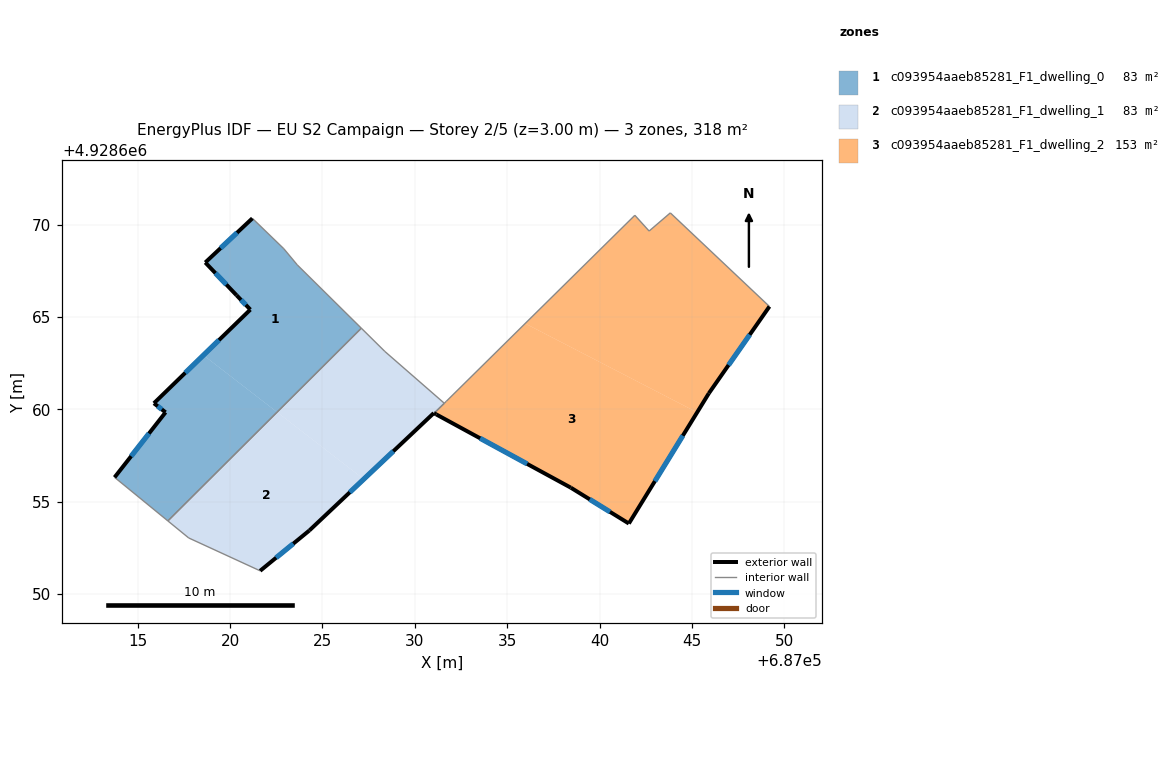
=== STOREY PLAN SPEC (per zone: floor XY polygon, exterior-wall plan segments, windows/doors) ===
zone 1: c093954aaeb85281_F1_dwelling_0  (82.7 m²)
  floor: (687023.64, 4928667.81) (687027.10, 4928664.39) (687022.54, 4928659.85) (687018.56, 4928662.93) (687021.09, 4928665.40) (687020.34, 4928666.18) (687018.65, 4928667.95) (687021.20, 4928670.34) (687022.90, 4928668.69)
  floor: (687022.54, 4928659.85) (687016.63, 4928653.96) (687013.74, 4928656.32) (687016.50, 4928659.84) (687015.88, 4928660.33) (687018.56, 4928662.93)
  exterior wall: (687021.09, 4928665.40) – (687015.88, 4928660.33)  [7.3 m]
    window: (687019.40, 4928663.75) – (687017.57, 4928661.98)  [2.7 m²]
  exterior wall: (687020.34, 4928666.18) – (687021.09, 4928665.40)  [1.1 m]
    window: (687020.59, 4928665.92) – (687020.85, 4928665.65)  [0.4 m²]
  exterior wall: (687018.66, 4928667.95) – (687020.34, 4928666.18)  [2.4 m]
    window: (687019.20, 4928667.37) – (687019.80, 4928666.75)  [0.9 m²]
  exterior wall: (687021.20, 4928670.34) – (687018.66, 4928667.95)  [3.5 m]
    window: (687020.38, 4928669.56) – (687019.48, 4928668.72)  [1.3 m²]
  exterior wall: (687016.51, 4928659.84) – (687013.74, 4928656.32)  [4.5 m]
    window: (687015.61, 4928658.69) – (687014.64, 4928657.46)  [1.6 m²]
  exterior wall: (687015.88, 4928660.33) – (687016.51, 4928659.84)  [0.8 m]
    window: (687016.08, 4928660.17) – (687016.30, 4928660.00)  [0.3 m²]
  interior walls: 5
zone 2: c093954aaeb85281_F1_dwelling_1  (82.5 m²)
  floor: (687028.38, 4928663.13) (687031.59, 4928660.33) (687031.04, 4928659.79) (687031.02, 4928659.80) (687027.23, 4928656.22) (687022.54, 4928659.85) (687027.10, 4928664.39)
  floor: (687027.23, 4928656.22) (687024.28, 4928653.44) (687021.62, 4928651.26) (687017.76, 4928653.04) (687016.63, 4928653.96) (687022.54, 4928659.85)
  exterior wall: (687031.03, 4928659.80) – (687031.04, 4928659.79)  [0.0 m]
  exterior wall: (687024.29, 4928653.44) – (687031.03, 4928659.80)  [9.3 m]
    window: (687026.48, 4928655.51) – (687028.83, 4928657.73)  [3.4 m²]
  exterior wall: (687021.62, 4928651.26) – (687024.29, 4928653.44)  [3.4 m]
    window: (687022.49, 4928651.97) – (687023.42, 4928652.73)  [1.3 m²]
  interior walls: 6
zone 3: c093954aaeb85281_F1_dwelling_2  (152.6 m²)
  floor: (687045.28, 4928659.83) (687041.58, 4928653.82) (687038.44, 4928655.76) (687031.16, 4928659.72) (687031.05, 4928659.79) (687031.59, 4928660.33) (687031.70, 4928660.43) (687035.97, 4928664.64)
  floor: (687049.19, 4928665.57) (687045.91, 4928660.87) (687045.28, 4928659.83) (687035.97, 4928664.64) (687041.91, 4928670.50) (687042.68, 4928669.65) (687043.83, 4928670.63)
  exterior wall: (687045.91, 4928660.87) – (687049.19, 4928665.57)  [5.7 m]
    window: (687046.98, 4928662.39) – (687048.13, 4928664.04)  [2.1 m²]
  exterior wall: (687041.58, 4928653.82) – (687045.91, 4928660.87)  [8.3 m]
    window: (687042.99, 4928656.11) – (687044.51, 4928658.57)  [3.0 m²]
  exterior wall: (687038.44, 4928655.76) – (687041.58, 4928653.82)  [3.7 m]
    window: (687039.47, 4928655.13) – (687040.56, 4928654.45)  [1.4 m²]
  exterior wall: (687031.16, 4928659.72) – (687038.44, 4928655.76)  [8.3 m]
    window: (687033.53, 4928658.43) – (687036.08, 4928657.05)  [3.0 m²]
  exterior wall: (687031.05, 4928659.79) – (687031.16, 4928659.72)  [0.1 m]
  interior walls: 6

=== DERIVED (storey summary) ===
Building: EU S2 Campaign
Storey: 2 of 5  (floor level z = 3.00 m)
Storey gross floor area: 317.8 m²
Zones on this storey: 3
  - c093954aaeb85281_F1_dwelling_0: floor 82.7 m²; exterior wall 19.6 m (58.7 m²); 6 window(s) 7.2 m²; WWR 12.2%
  - c093954aaeb85281_F1_dwelling_1: floor 82.5 m²; exterior wall 12.7 m (38.2 m²); 2 window(s) 4.7 m²; WWR 12.2%
  - c093954aaeb85281_F1_dwelling_2: floor 152.6 m²; exterior wall 26.1 m (78.4 m²); 4 window(s) 9.5 m²; WWR 12.2%
Zone adjacency (shared interzone walls):
  - c093954aaeb85281_F1_dwelling_0 ↔ c093954aaeb85281_F1_dwelling_1
  - c093954aaeb85281_F1_dwelling_1 ↔ c093954aaeb85281_F1_dwelling_2